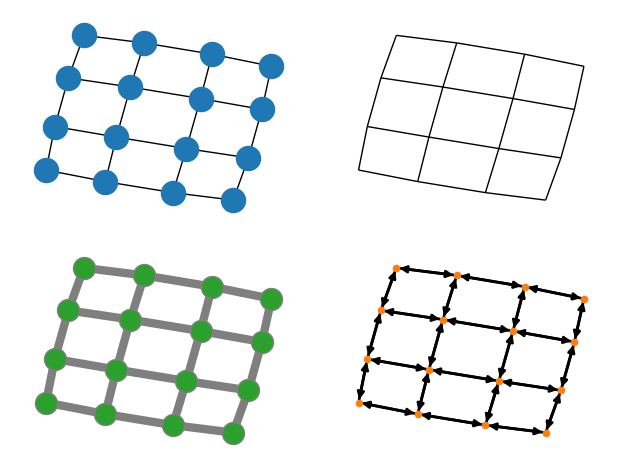

Write Python code to recreate this figure.
"""
==========
Four Grids
==========

Draw a 4x4 graph with matplotlib.

This example illustrates the use of keyword arguments to `networkx.draw` to
customize the visualization of a simple Graph comprising a 4x4 grid.
"""

import matplotlib.pyplot as plt
import networkx as nx

G = nx.grid_2d_graph(4, 4)  # 4x4 grid

pos = nx.spring_layout(G, iterations=100, seed=39775)

# Create a 2x2 subplot
fig, all_axes = plt.subplots(2, 2)
ax = all_axes.flat

nx.draw(G, pos, ax=ax[0], font_size=8)
nx.draw(G, pos, ax=ax[1], node_size=0, with_labels=False)
nx.draw(
    G,
    pos,
    ax=ax[2],
    node_color="tab:green",
    edgecolors="tab:gray",  # Node surface color
    edge_color="tab:gray",  # Color of graph edges
    node_size=250,
    with_labels=False,
    width=6,
)
H = G.to_directed()
nx.draw(
    H,
    pos,
    ax=ax[3],
    node_color="tab:orange",
    node_size=20,
    with_labels=False,
    arrowsize=10,
    width=2,
)

# Set margins for the axes so that nodes aren't clipped
for a in ax:
    a.margins(0.10)
fig.tight_layout()
plt.show()
